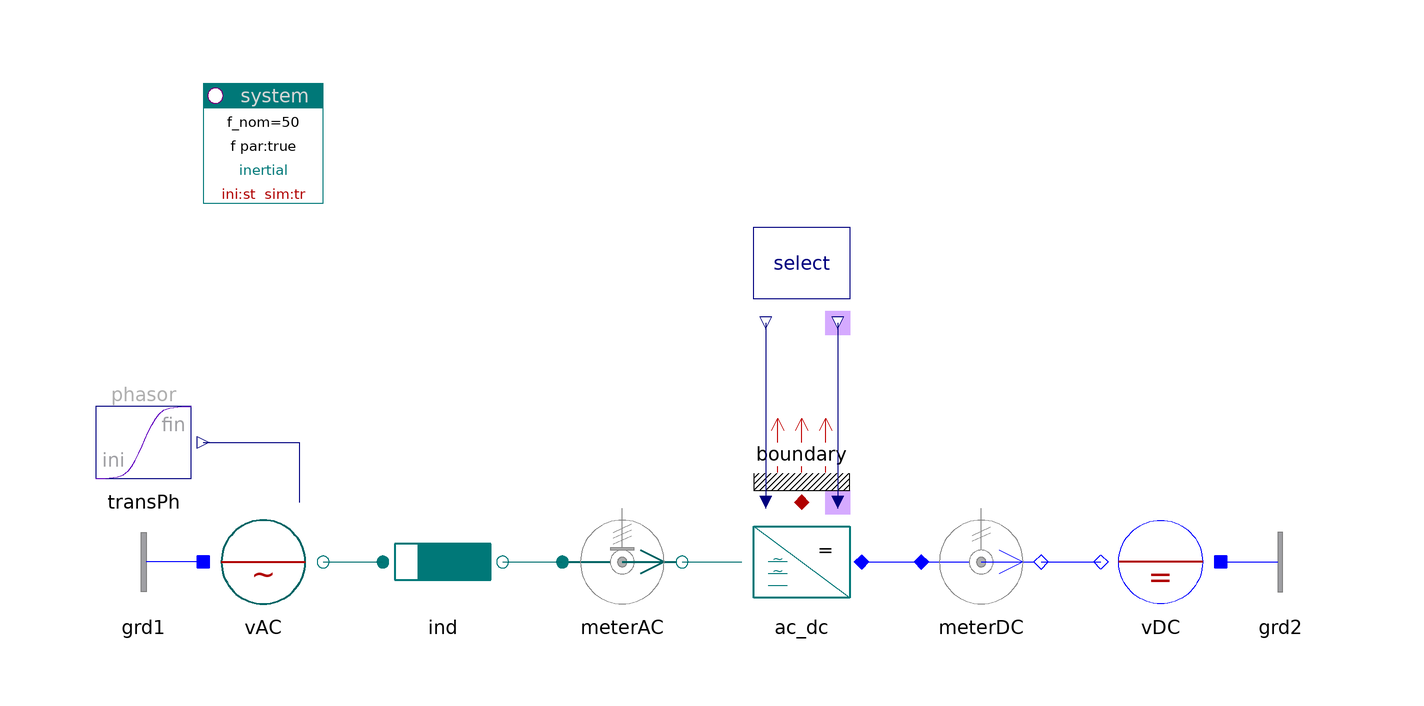

The component connection diagram of the Modelica model below, drawn from its own Placement and Line annotations.

model Inverter "Inverter, controlled rectifier"

    inner PowerSystems.System system(ref="inertial")
                        annotation (Placement(transformation(extent={{-80,60},{
              -60,80}})));
    PowerSystems.Blocks.Signals.TransientPhasor transPh
         annotation (Placement(transformation(extent={{-100,10},{-80,30}})));
    PowerSystems.AC3ph.Sources.Voltage vAC(V_nom=2, scType_par=false)
          annotation (Placement(transformation(extent={{-80,-10},{-60,10}})));
    PowerSystems.AC3ph.Impedances.Inductor ind(r=0.05)
      annotation (Placement(transformation(extent={{-50,-10},{-30,10}})));
    PowerSystems.AC3ph.Sensors.PVImeter meterAC(av=true, tcst=0.1)
      annotation (Placement(transformation(extent={{-20,-10},{0,10}})));
    replaceable PowerSystems.AC3ph.Inverters.Inverter ac_dc
                                             annotation (Placement(
          transformation(extent={{30,-10},{10,10}})));
    PowerSystems.AC1ph_DC.Sensors.PVImeter meterDC(av=true, tcst=0.1)
      annotation (Placement(transformation(extent={{40,-10},{60,10}})));
    PowerSystems.AC1ph_DC.Sources.DCvoltage vDC(pol=0)
      annotation (Placement(transformation(extent={{90,-10},{70,10}})));
    PowerSystems.AC3ph.Inverters.Select select
                                  annotation (Placement(transformation(extent={
              {30,40},{10,60}})));
    PowerSystems.AC3ph.Nodes.GroundOne grd1 annotation (Placement(transformation(
            extent={{-80,-10},{-100,10}})));
    PowerSystems.AC3ph.Nodes.GroundOne grd2 annotation (Placement(transformation(
            extent={{90,-10},{110,10}})));
    PowerSystems.Common.Thermal.BoundaryV boundary(m=3)
                                           annotation (Placement(transformation(
            extent={{10,10},{30,30}})));

  equation
    connect(transPh.y, vAC.vPhasor)
      annotation (Line(points={{-80,20},{-64,20},{-64,10}}, color={0,0,127}));
    connect(vAC.term, ind.term_p) annotation (Line(points={{-60,0},{-50,0}},
          color={0,110,110}));
    connect(ind.term_n, meterAC.term_p) annotation (Line(points={{-30,0},{-20,0}},
          color={0,110,110}));
    connect(meterAC.term_n, ac_dc.AC)
      annotation (Line(points={{0,0},{10,0}}, color={0,110,110}));
    connect(ac_dc.DC, meterDC.term_p)
      annotation (Line(points={{30,0},{40,0}}, color={0,0,255}));
    connect(meterDC.term_n, vDC.term)
      annotation (Line(points={{60,0},{70,0}}, color={0,0,255}));
    connect(select.theta_out, ac_dc.theta)
      annotation (Line(points={{26,40},{26,10},{26,10}}, color={0,0,127}));
    connect(select.uPhasor_out, ac_dc.uPhasor) annotation (Line(points={{14,40},
            {14,10},{14,10}}, color={0,0,127}));
    connect(grd1.term, vAC.neutral)
      annotation (Line(points={{-80,0},{-80,0}}, color={0,0,255}));
    connect(vDC.neutral, grd2.term)
      annotation (Line(points={{90,0},{90,0}}, color={0,0,255}));
    connect(ac_dc.heat, boundary.heat)
      annotation (Line(points={{20,10},{20,10}}, color={176,0,0}));
    annotation (
      Documentation(
              info="<html>
<p><a href=\"modelica://PowerSystems.Examples.Spot.AC3ph\">up users guide</a></p>
</html>"),
      experiment(StopTime=1, Interval=0.2e-3));
  end Inverter;